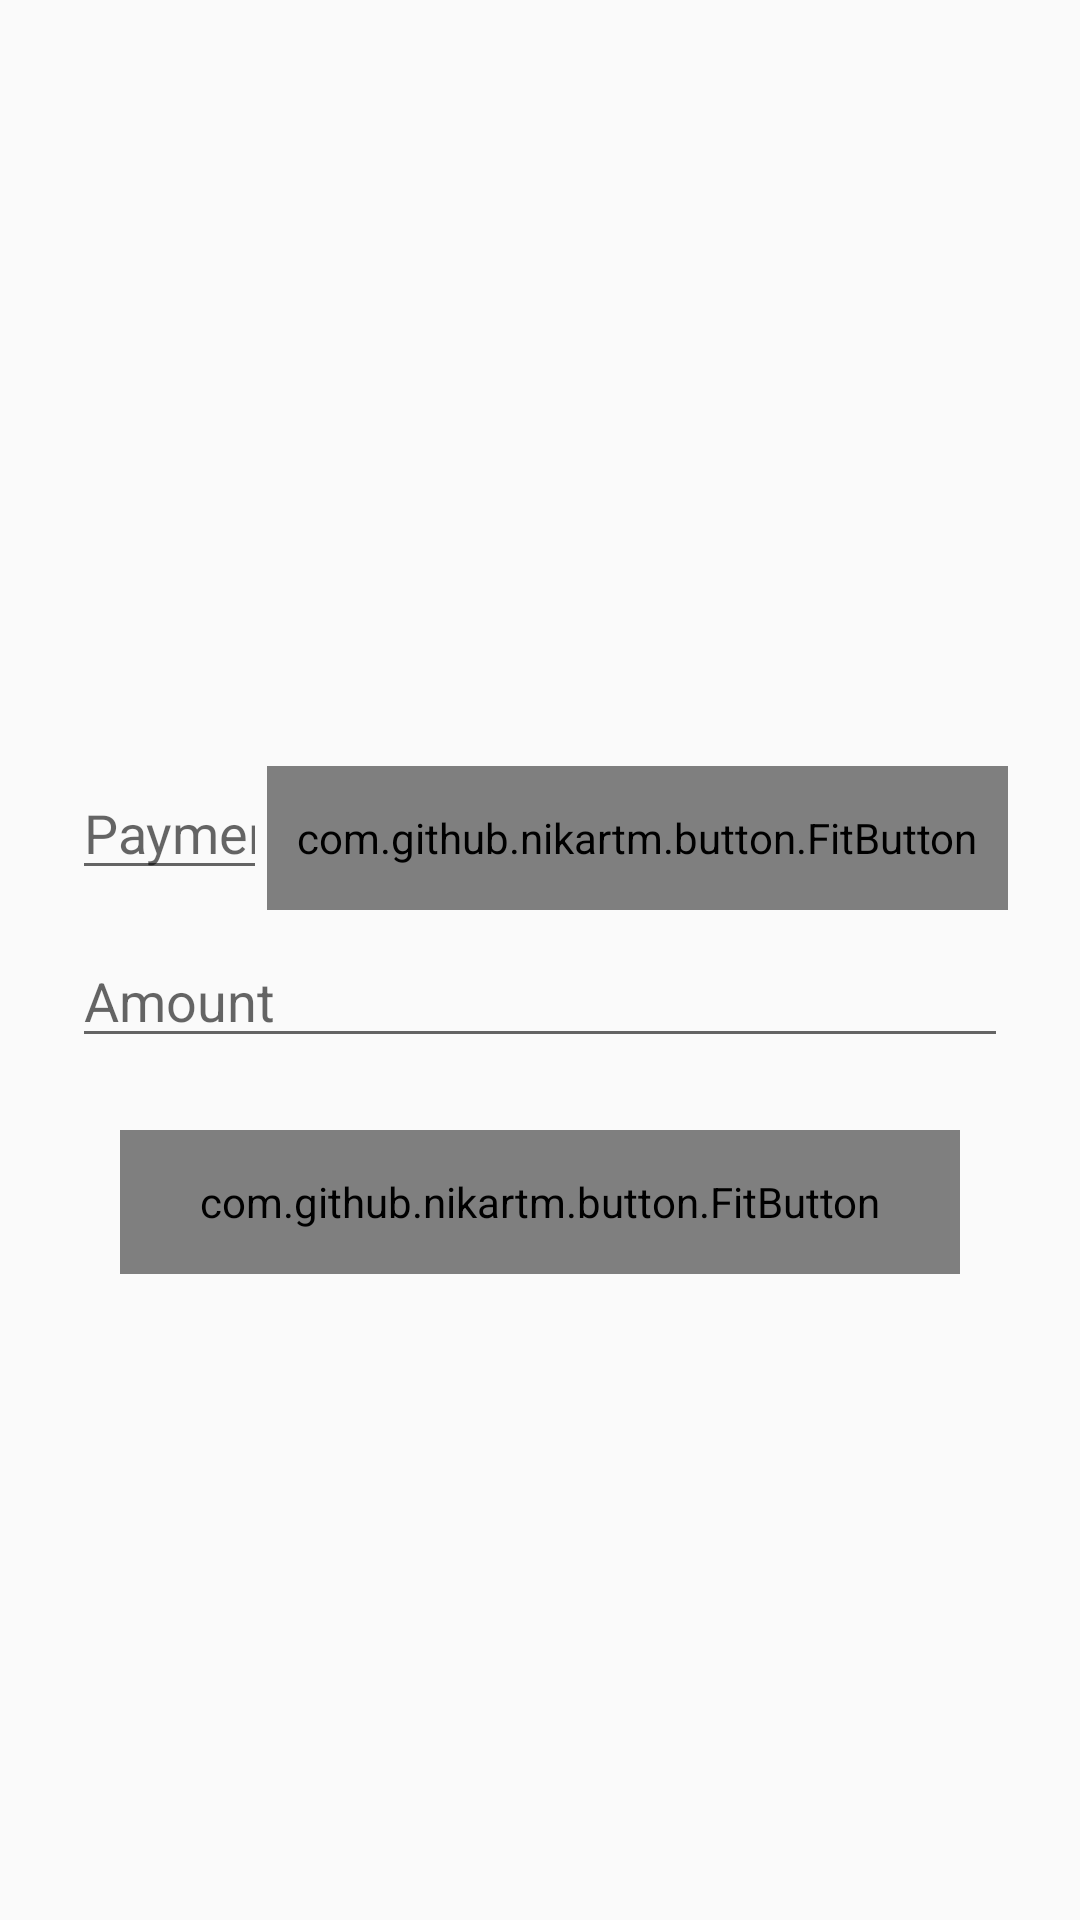

Produce the Android XML layout that renders to this screen, including the resource entries it uses.
<!-- AndroidManifest.xml: application theme AppTheme -->
<!-- res/layout/activity_bitcoin.xml -->
<?xml version="1.0" encoding="utf-8"?>

<androidx.constraintlayout.widget.ConstraintLayout xmlns:android="http://schemas.android.com/apk/res/android"
    xmlns:app="http://schemas.android.com/apk/res-auto"
    xmlns:tools="http://schemas.android.com/tools"
    android:layout_width="match_parent"
    android:layout_height="match_parent"
    tools:context=".MomoActivity">

    <LinearLayout
        android:layout_width="match_parent"
        android:layout_height="match_parent"
        android:gravity="center_vertical"
        android:orientation="vertical">

    <ScrollView
        android:layout_width="fill_parent"
        android:layout_height="wrap_content"
        android:fitsSystemWindows="true">

        <LinearLayout
            android:layout_width="match_parent"
            android:layout_height="wrap_content"
            android:orientation="vertical"
            android:paddingLeft="24dp"
            android:paddingTop="56dp"
            android:paddingRight="24dp">

            <LinearLayout
                android:layout_height="wrap_content"
                android:orientation="horizontal"
                android:layout_width="fill_parent">
                <EditText
                    android:id="@+id/input_address"
                    android:layout_height="wrap_content"
                    android:layout_weight="1"
                    android:hint="@string/bitcoin_address"
                    android:inputType="text"
                    android:layout_width="0dp">
                </EditText>

                <com.github.nikartm.button.FitButton
                    android:id="@+id/btn_scaner"
                    android:layout_width="wrap_content"
                    android:layout_height="48dp"
                    android:gravity="center"
                    android:padding="10dp"
                    app:fb_backgroundColor="@color/colorAccent"
                    app:fb_cornerRadius="12dp"
                    app:fb_icon="@drawable/ic_camera_alt_white_24dp"
                    app:fb_iconColor="#FFF"
                    app:fb_iconPosition="left"
                    app:fb_shape="rectangle"
                    app:fb_text="Scan"
                    app:fb_textColor="#FFF"
                    app:fb_textPaddingStart="8dp" />

            </LinearLayout>

            <LinearLayout
                android:layout_width="match_parent"
                android:layout_height="wrap_content"
                android:layout_marginTop="8dp"
                android:layout_marginBottom="8dp">

                <EditText
                    android:id="@+id/amount"
                    android:layout_width="match_parent"
                    android:layout_height="wrap_content"
                    android:hint="@string/bitcoin_amount"
                    android:inputType="numberDecimal" />
            </LinearLayout>

            
            <com.github.nikartm.button.FitButton
                android:id="@+id/btn_send"
                android:layout_width="match_parent"
                android:layout_height="48dp"
                android:layout_margin="16dp"
                android:gravity="center"
                app:fb_cornerRadius="24dp"
                app:fb_shape="rectangle"
                app:fb_rippleColor="#DCEDC8"
                app:fb_textSize="18dp"
                app:fb_textColor="#F5F5F5"
                app:fb_text="Send"
                app:fb_backgroundColor="@color/colorPrimaryDark"/>

        </LinearLayout>

    </ScrollView>

    </LinearLayout>
</androidx.constraintlayout.widget.ConstraintLayout>
<!-- resources referenced by this layout -->
<resources>
  <color name="colorAccent">#3b3a39</color>
  <color name="colorPrimaryDark">#f6850b</color>
  <string name="bitcoin_address">Payment address</string>
  <string name="bitcoin_amount">Amount</string>
  <style name="AppTheme" parent="Theme.AppCompat.Light.DarkActionBar">
          
          <item name="colorPrimary">@color/colorPrimary</item>
          <item name="colorPrimaryDark">@color/colorPrimaryDark</item>
          <item name="colorAccent">@color/colorAccent</item>
      </style>
  <color name="colorPrimary">#f6a60b</color>
</resources>
